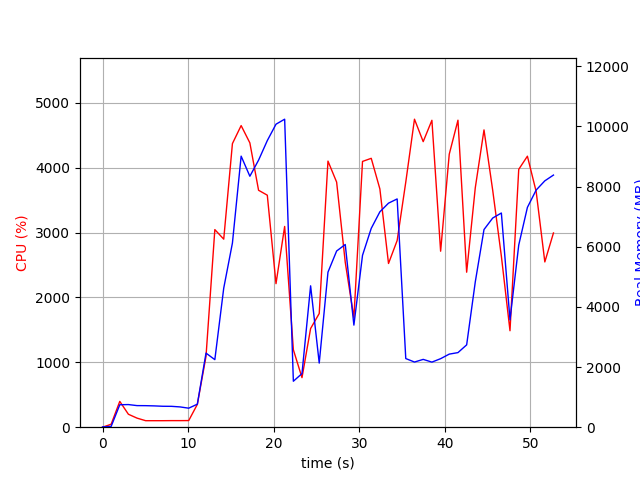

Source data for this figure (header and first rows):
elapsed_time, nproc, cpu, mem_real, mem_virtual
4.0531158447265625e-05, 1, 0.0, 9.379, 3186
1.006, 2, 45.7, 27.33, 133.4
2.014, 1, 398.0, 746.6, 4704
3.02, 1, 199.7, 752.6, 4704
4.027, 1, 140.0, 718, 4704
5.035, 1, 100.2, 716, 4704
6.042, 1, 100.3, 708.5, 4704
7.049, 1, 100.3, 696.1, 4704
8.055, 1, 101.4, 693.9, 4704
9.061, 1, 101.3, 674.4, 4704
10.07, 1, 102.2, 632.1, 4704
11.08, 1, 352.0, 765.9, 4906
12.09, 1, 1092, 2464, 10106
13.12, 1, 3046, 2246, 10106
14.16, 1, 2899, 4624, 11996
15.18, 1, 4372, 6124, 16675
16.19, 1, 4650, 9013, 19846
17.21, 1, 4383, 8345, 19846
18.23, 1, 3653, 8880, 20020
19.25, 1, 3577, 9530, 20140
20.27, 1, 2213, 10076, 20140
21.28, 1, 3095, 10242, 20140
22.3, 1, 1194, 1529, 20234
23.3, 1, 764.0, 1782, 20234
24.31, 1, 1521, 4701, 25455
25.32, 1, 1753, 2132, 26479
26.34, 1, 4102, 5156, 28592
27.35, 1, 3778, 5859, 28592
28.36, 1, 2543, 6076, 28592
29.37, 1, 1687, 3394, 28704
30.38, 1, 4097, 5715, 29162
31.4, 1, 4145, 6611, 29238
32.41, 1, 3673, 7162, 29238
33.42, 1, 2524, 7450, 29238
34.43, 1, 2878, 7590, 29238
35.43, 1, 3778, 2283, 27190
36.45, 1, 4748, 2167, 27190
37.47, 1, 4402, 2255, 27190
38.49, 1, 4731, 2164, 27190
39.5, 1, 2713, 2279, 27190
40.51, 1, 4209, 2430, 32310
41.53, 1, 4733, 2480, 32310
42.55, 1, 2390, 2738, 33334
43.55, 1, 3690, 4831, 33364
44.57, 1, 4583, 6572, 33476
45.59, 1, 3651, 6956, 33476
46.6, 1, 2637, 7122, 33476
47.61, 1, 1487, 3568, 33476
48.63, 1, 3975, 6057, 33654
49.65, 1, 4178, 7309, 33840
50.67, 1, 3632, 7886, 33840
51.68, 1, 2548, 8192, 33840
52.69, 1, 2994, 8384, 33840
